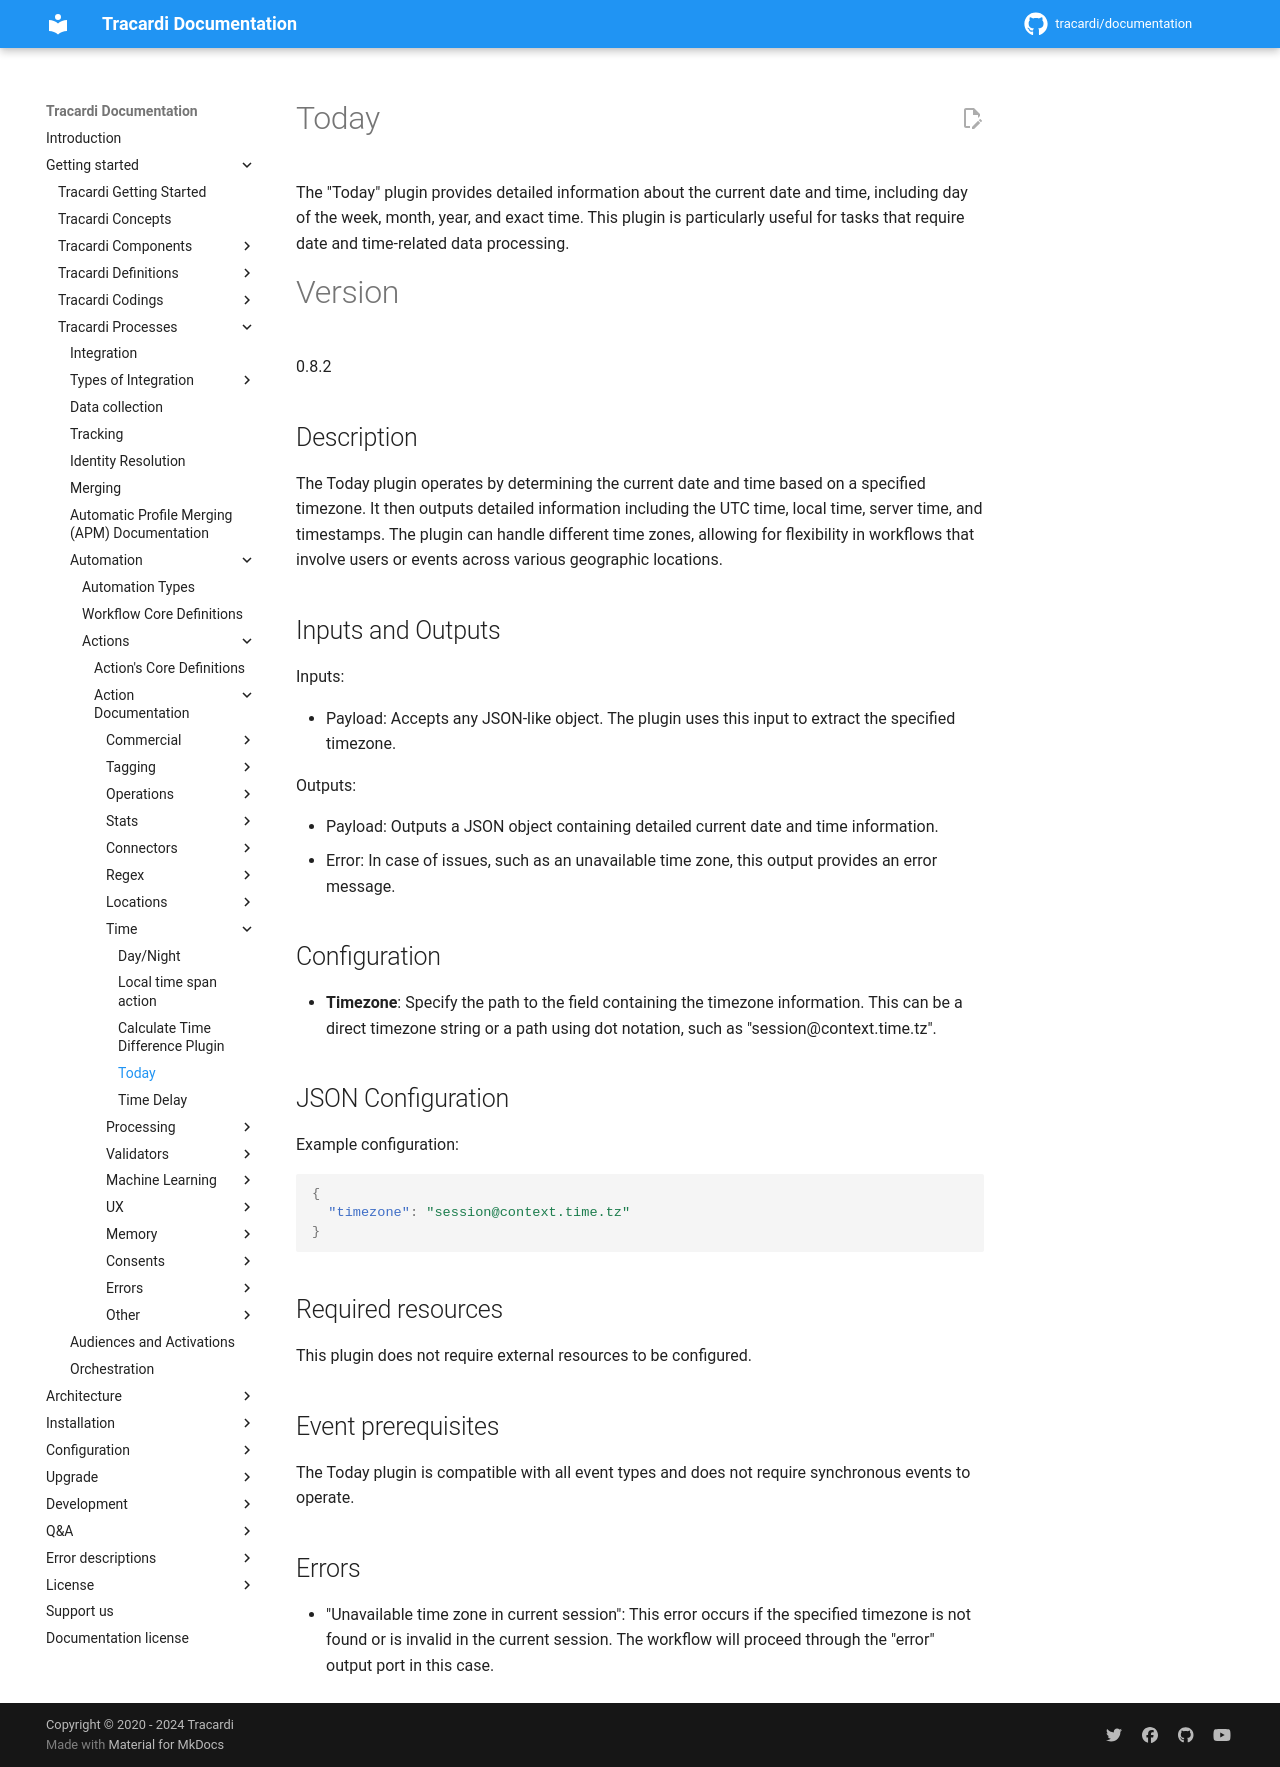

repository: Tracardi/documentation · page: 1.1.x/getting_started/processes/workflow/actions/today_action/index.html · generator: mkdocs

# Today

The "Today" plugin provides detailed information about the current date and time, including day of the week, month,
year, and exact time. This plugin is particularly useful for tasks that require date and time-related data processing.

# Version

0.8.2

## Description

The Today plugin operates by determining the current date and time based on a specified timezone. It then outputs
detailed information including the UTC time, local time, server time, and timestamps. The plugin can handle different
time zones, allowing for flexibility in workflows that involve users or events across various geographic locations.

## Inputs and Outputs

Inputs:

- Payload: Accepts any JSON-like object. The plugin uses this input to extract the specified timezone.

Outputs:

- Payload: Outputs a JSON object containing detailed current date and time information.
- Error: In case of issues, such as an unavailable time zone, this output provides an error message.

## Configuration

- __Timezone__: Specify the path to the field containing the timezone information. This can be a direct timezone string
  or a path using dot notation, such as "session@context.time.tz".

## JSON Configuration

Example configuration:

```json
{
  "timezone": "session@context.time.tz"
}
```

## Required resources

This plugin does not require external resources to be configured.

## Event prerequisites

The Today plugin is compatible with all event types and does not require synchronous events to operate.

## Errors

- "Unavailable time zone in current session": This error occurs if the specified timezone is not found or is invalid in
  the current session. The workflow will proceed through the "error" output port in this case.
